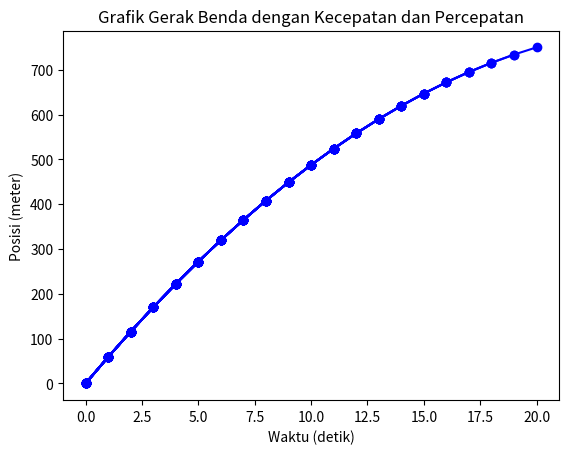

The script that saved this image:
import matplotlib.pyplot as plt

# Parameter gerak benda
kecepatan = 60 # kecepatan awal dalam meter per detik
percepatan = - 2.25 # percepatan dalam meter per detik kuadrat, tanda minus menyatakan diperlambat
waktu_total = 20 # waktu total dalam detik

# Variabel untuk menyimpan data waktu dan posisi
posisi = []
waktu = []

# Loop untuk menghitung posisi setiap detik
for t in range(waktu_total + 1):
    x = kecepatan * t + 0.5 * percepatan * t**2 # posisi benda pada waktu t
    waktu.append(t)
    posisi.append(x)

    # Plot grafik posisi terhadap waktu
    plt.plot(waktu, posisi, marker='o', color='b', linestyle='-')
    plt.title('Grafik Gerak Benda dengan Kecepatan dan Percepatan')
    plt.xlabel('Waktu (detik)')
    plt.ylabel('Posisi (meter)')
    plt.show()